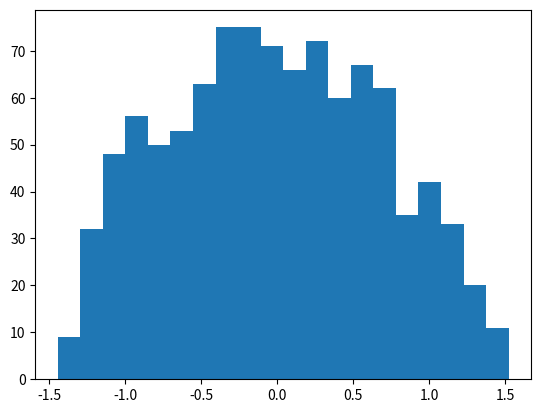

Recreate this plot in Python.
import numpy as np
import matplotlib.pyplot as plt

# Set the batch size and number of points
batch_size = 1000
num_points = 100

# Create a batch of 3D point clouds
# Shape: (batch size, number of points, 3 coordinates)
points = np.random.rand(batch_size, num_points, 3)

# Create a batch of 3D rotation matrices
# Shape: (batch size, 3 rows, 3 columns)
# yaw is the rotation around the z-axis between -pi and pi
yaw = np.random.rand(batch_size) * 2 * np.pi - np.pi
# pitch is the rotation around the y-axis between -pi/2 and pi/2
# the probability of a rotation should be proportional to the cosine of the angle
pitch = np.arccos(np.random.rand(batch_size) * 2 - 1) - np.pi / 2
# plot the histogram of the pitch angles
plt.hist(pitch, bins=20)
plt.show()
# roll is the rotation around the x-axis between -pi and pi
roll = np.random.rand(batch_size) * 2 * np.pi - np.pi
# Create the rotation matrices
yaw_matrix = np.array([[np.cos(yaw), -np.sin(yaw), np.zeros_like(yaw)],
                          [np.sin(yaw), np.cos(yaw), np.zeros_like(yaw)],
                            [np.zeros_like(yaw), np.zeros_like(yaw), np.ones_like(yaw)]])
pitch_matrix = np.array([[np.cos(pitch), np.zeros_like(pitch), np.sin(pitch)],
                            [np.zeros_like(pitch), np.ones_like(pitch), np.zeros_like(pitch)],
                            [-np.sin(pitch), np.zeros_like(pitch), np.cos(pitch)]])
roll_matrix = np.array([[np.ones_like(roll), np.zeros_like(roll), np.zeros_like(roll)],
                            [np.zeros_like(roll), np.cos(roll), -np.sin(roll)],
                            [np.zeros_like(roll), np.sin(roll), np.cos(roll)]])

print(yaw_matrix.shape)
# transpose the matrices to have the batch dimension as the first dimension
yaw_matrix = np.transpose(yaw_matrix, (2, 0, 1))
pitch_matrix = np.transpose(pitch_matrix, (2, 0, 1))
roll_matrix = np.transpose(roll_matrix, (2, 0, 1))

# Combine the rotation matrices with yaw, pitch and roll, i.e. not aeroplane style
# this way the pitch is the only rotation that needs a non uniform distribution
rotations = np.einsum('bij,bjk,bkl->bil', roll_matrix, pitch_matrix, yaw_matrix)

# Use np.einsum to apply the batch of 3D rotation matrices to the batch of 3D point clouds
# The 'bij,bkj->bki' means that for each batch (b) and each point (k),
# we want to multiply the rotation matrix indexed by i and j
# with the point cloud point indexed by j, resulting in the rotated point indexed by i
rotated_points = np.einsum('bij,bkj->bki', rotations, points)

# Check the shape of the output
print(rotated_points.shape)  # Should be (batch_size, num_points, 3)
